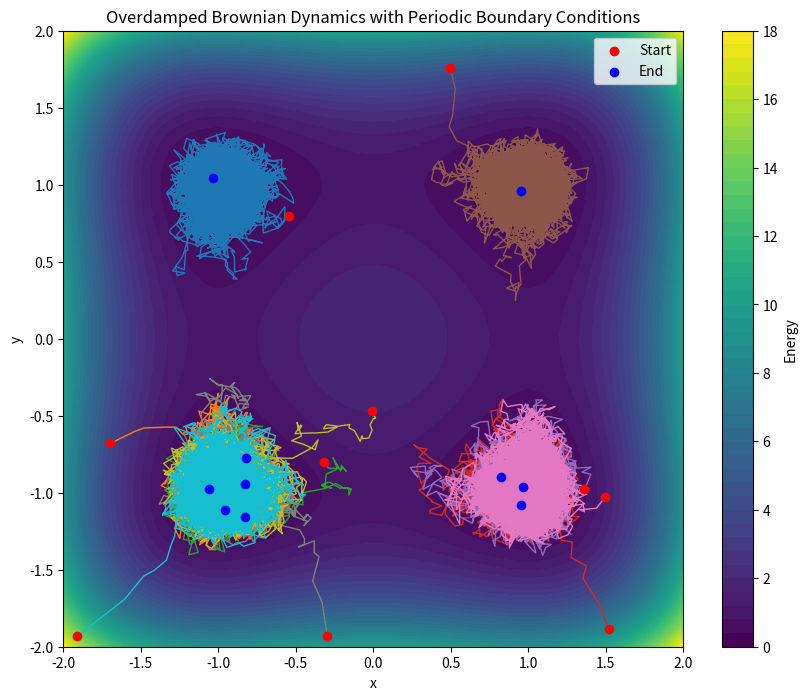

Generate this figure with matplotlib:
import numpy as np
import matplotlib.pyplot as plt

# Define the energy landscape and its gradient
def energy_landscape(x, y):
    """Energy function U(x, y)"""
    return (x**2 - 1)**2 + (y**2 - 1)**2

def gradient_energy(x, y):
    """Gradient of U(x, y)"""
    dU_dx = 4 * x * (x**2 - 1)
    dU_dy = 4 * y * (y**2 - 1)
    return np.stack((dU_dx, dU_dy), axis=-1)  # Return a 2D array for all particles

# Simulation parameters
dt = 0.01  # Time step
gamma = 1.0  # Friction coefficient
kT = 0.1  # Thermal energy
n_steps = 10000  # Number of time steps
n_particles = 10  # Number of particles
x_limits = [-2.0, 2.0]  # x-axis bounds
y_limits = [-2.0, 2.0]  # y-axis bounds

# Initialize particle positions randomly within bounds
positions = np.random.uniform(
    low=[x_limits[0], y_limits[0]], 
    high=[x_limits[1], y_limits[1]], 
    size=(n_particles, 2)
)

# Store particle trajectories
trajectories = np.zeros((n_steps, n_particles, 2))
trajectories[0] = positions

# Function to apply periodic boundary conditions
def apply_periodic_boundary(positions, x_limits, y_limits):
    positions[:, 0] = (positions[:, 0] - x_limits[0]) % (x_limits[1] - x_limits[0]) + x_limits[0]
    positions[:, 1] = (positions[:, 1] - y_limits[0]) % (y_limits[1] - y_limits[0]) + y_limits[0]
    return positions

# Simulation loop (vectorized update for all particles)
for t in range(1, n_steps):
    # Compute the deterministic drift term (force = -grad(U))
    drift = -gradient_energy(positions[:, 0], positions[:, 1]) / gamma

    # Compute the stochastic term
    noise = np.sqrt(2 * kT / gamma) * np.random.normal(size=positions.shape)

    # Update all positions using Euler-Maruyama
    positions += drift * dt + noise * np.sqrt(dt)

    # Apply periodic boundary conditions
    positions = apply_periodic_boundary(positions, x_limits, y_limits)

    # Store trajectories
    trajectories[t] = positions

# Plot the results
# Energy landscape
x = np.linspace(x_limits[0], x_limits[1], 100)
y = np.linspace(y_limits[0], y_limits[1], 100)
X, Y = np.meshgrid(x, y)
U = energy_landscape(X, Y)

plt.figure(figsize=(10, 8))
plt.contourf(X, Y, U, levels=50, cmap="viridis")
plt.colorbar(label="Energy")

# Plot particle trajectories
for i in range(n_particles):
    plt.plot(trajectories[:, i, 0], trajectories[:, i, 1], lw=1)

plt.scatter(trajectories[0, :, 0], trajectories[0, :, 1], color='red', label='Start', zorder=5)
plt.scatter(trajectories[-1, :, 0], trajectories[-1, :, 1], color='blue', label='End', zorder=5)
plt.xlabel("x")
plt.ylabel("y")
plt.legend()
plt.title("Overdamped Brownian Dynamics with Periodic Boundary Conditions")
plt.show()